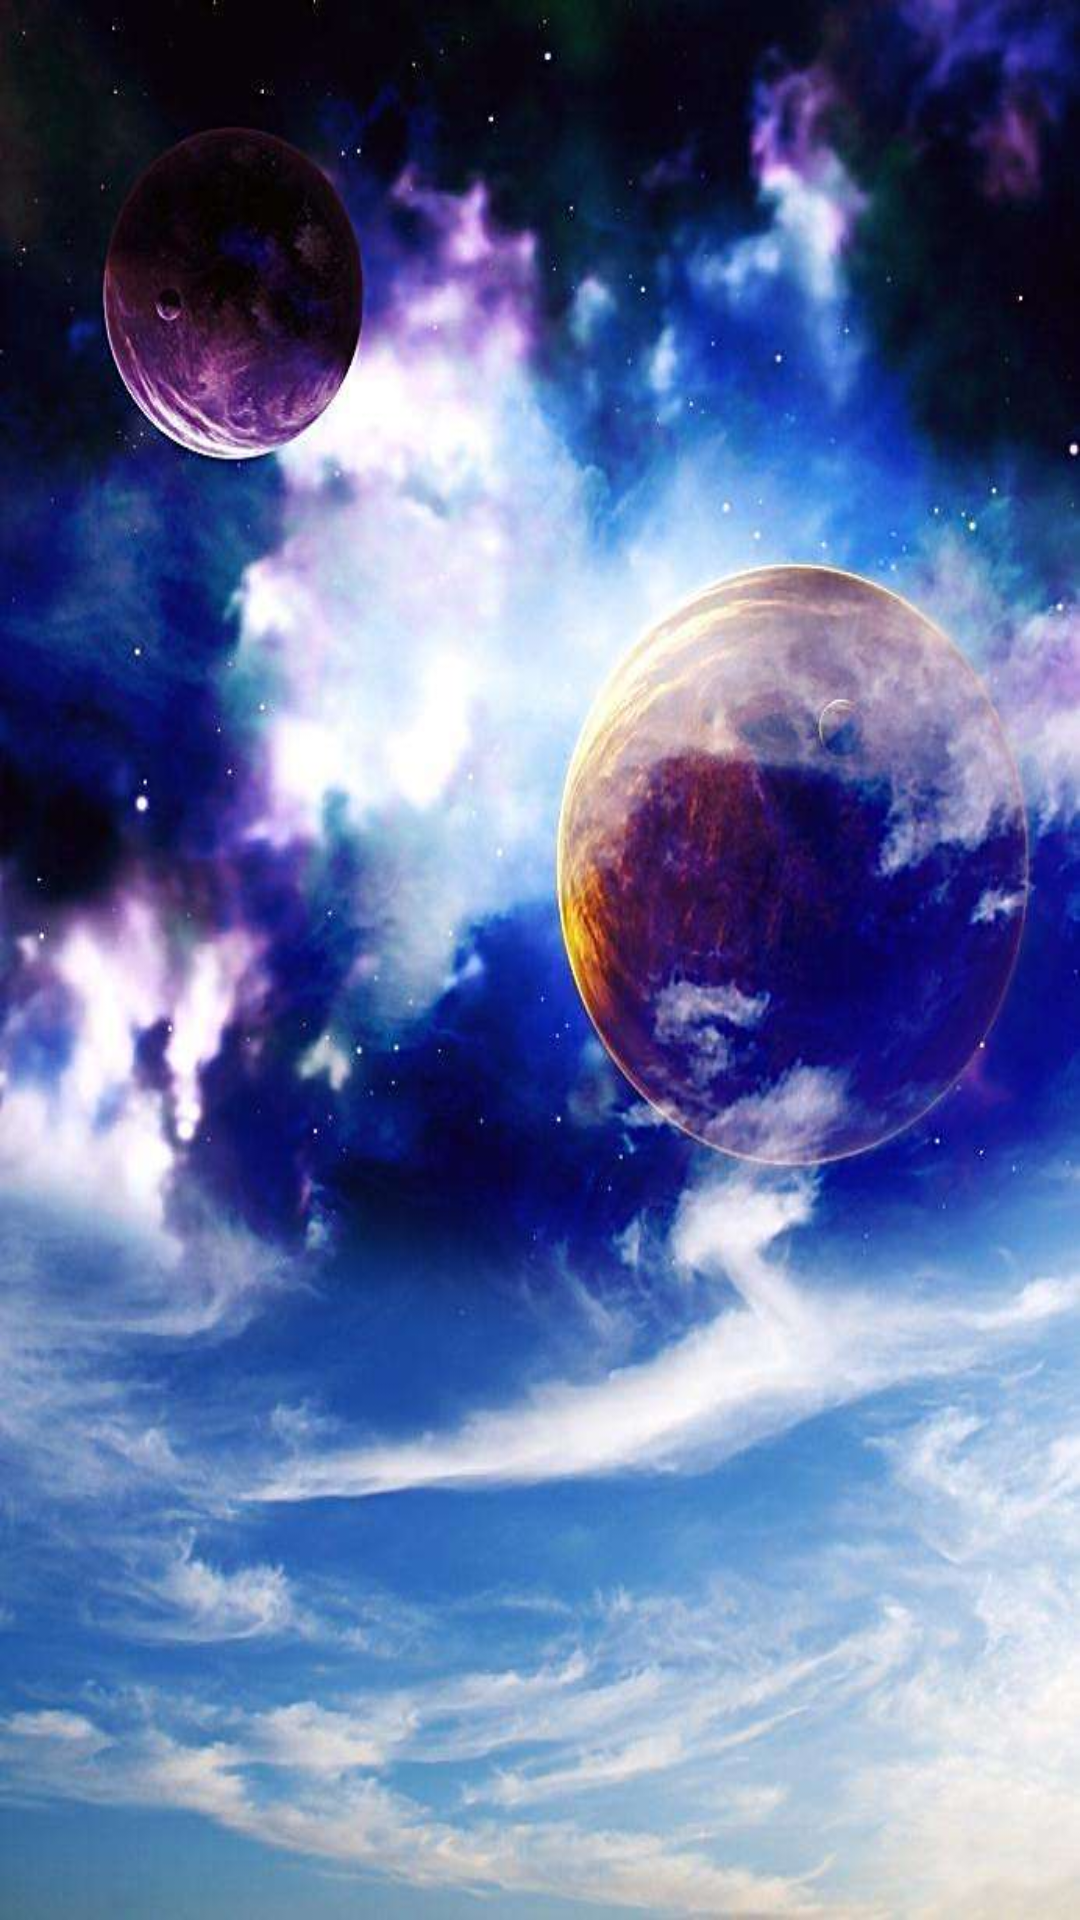

Layout XML and referenced resources for this Android screen:
<!-- AndroidManifest.xml: activity theme Launch -->
<!-- res/layout/activity_launch.xml -->
<?xml version="1.0" encoding="utf-8"?>
<android.support.constraint.ConstraintLayout
    xmlns:android="http://schemas.android.com/apk/res/android"
    xmlns:app="http://schemas.android.com/apk/res-auto"
    xmlns:tools="http://schemas.android.com/tools"
    android:layout_width="match_parent"
    android:layout_height="match_parent"
    android:id="@+id/cl_bg"
    tools:context="wenge.com.myeyepetizekotlin.LaunchActivity"
    android:background="@drawable/tk">

    <ImageView
        android:src="@mipmap/ic_launcher_foreground"
        android:id="@+id/iv_anmotion"
        android:layout_width="wrap_content"
        android:layout_height="wrap_content"
        tools:layout_editor_absoluteY="201dp"
        tools:layout_editor_absoluteX="138dp"
        tools:ignore="MissingConstraints"
        app:layout_constraintTop_toTopOf="parent"
        app:layout_constraintStart_toStartOf="parent"
        app:layout_constraintBottom_toBottomOf="parent"
        app:layout_constraintEnd_toEndOf="parent"/>

</android.support.constraint.ConstraintLayout>
<!-- resources referenced by this layout -->
<resources>
  <!-- drawable tk: jpg bitmap (drawable-xxhdpi, 58292 bytes) -->
  <style name="Launch" parent="AppBaseTheme">
          <item name="colorPrimary">@color/black</item>
          <item name="colorPrimaryDark">@color/black</item>
          <item name="colorAccent">@color/black</item>
          <item name="android:windowBackground">@color/black</item>
      </style>
  <style name="AppBaseTheme" parent="Theme.AppCompat.Light.NoActionBar">
          
          <item name="android:windowAnimationStyle">@style/AnimationActivity</item>
      </style>
  <color name="black">#3e424b</color>
  <style name="AnimationActivity" parent="@android:style/Animation.Activity">
          <item name="android:activityOpenEnterAnimation">@anim/slide_in_left</item>
          <item name="android:activityOpenExitAnimation">@anim/slide_out_left</item>
          <item name="android:activityCloseEnterAnimation">@anim/slide_in_right</item>
          <item name="android:activityCloseExitAnimation">@anim/slide_out_right</item>
      </style>
</resources>
